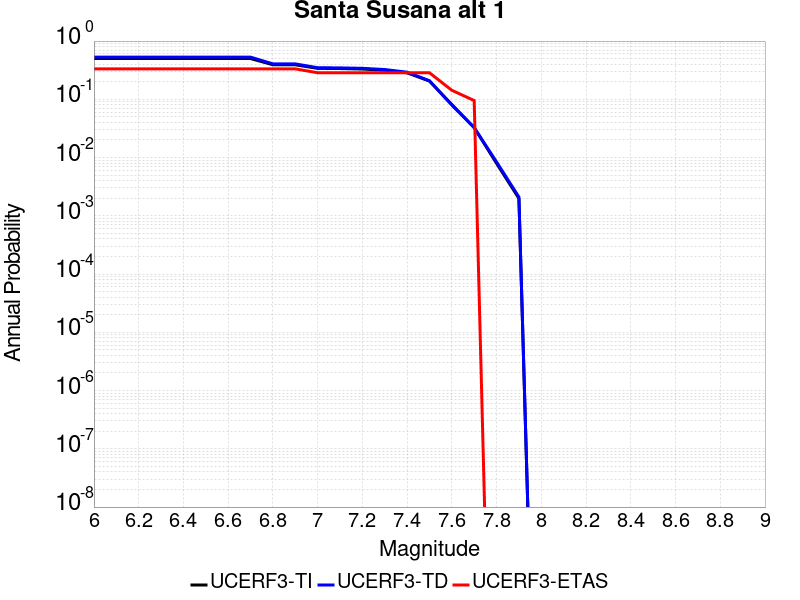

Data behind this chart, as committed beside it:
Magnitude, UCERF3-TI Prob, UCERF3-TD Prob, UCERF3-ETAS Prob
6.0, 0.5024, 0.5313, 0.3333
6.1, 0.5024, 0.5313, 0.3333
6.2, 0.5024, 0.5313, 0.3333
6.3, 0.5024, 0.5313, 0.3333
6.4, 0.5024, 0.5313, 0.3333
6.5, 0.5024, 0.5313, 0.3333
6.6, 0.501, 0.53, 0.3333
6.7, 0.501, 0.53, 0.3333
6.8, 0.392, 0.4064, 0.3333
6.9, 0.3915, 0.406, 0.3333
7.0, 0.3398, 0.3489, 0.2857
7.1, 0.3374, 0.3465, 0.2857
7.2, 0.3312, 0.3405, 0.2857
7.3, 0.3156, 0.3245, 0.2857
7.4, 0.285, 0.2922, 0.2857
7.5, 0.2057, 0.2085, 0.2857
7.6, 0.08138, 0.0797, 0.1429
7.7, 0.03272, 0.03268, 0.09524
7.8, 0.007971, 0.00842, 0.0
7.9, 0.001987, 0.002104, 0.0
